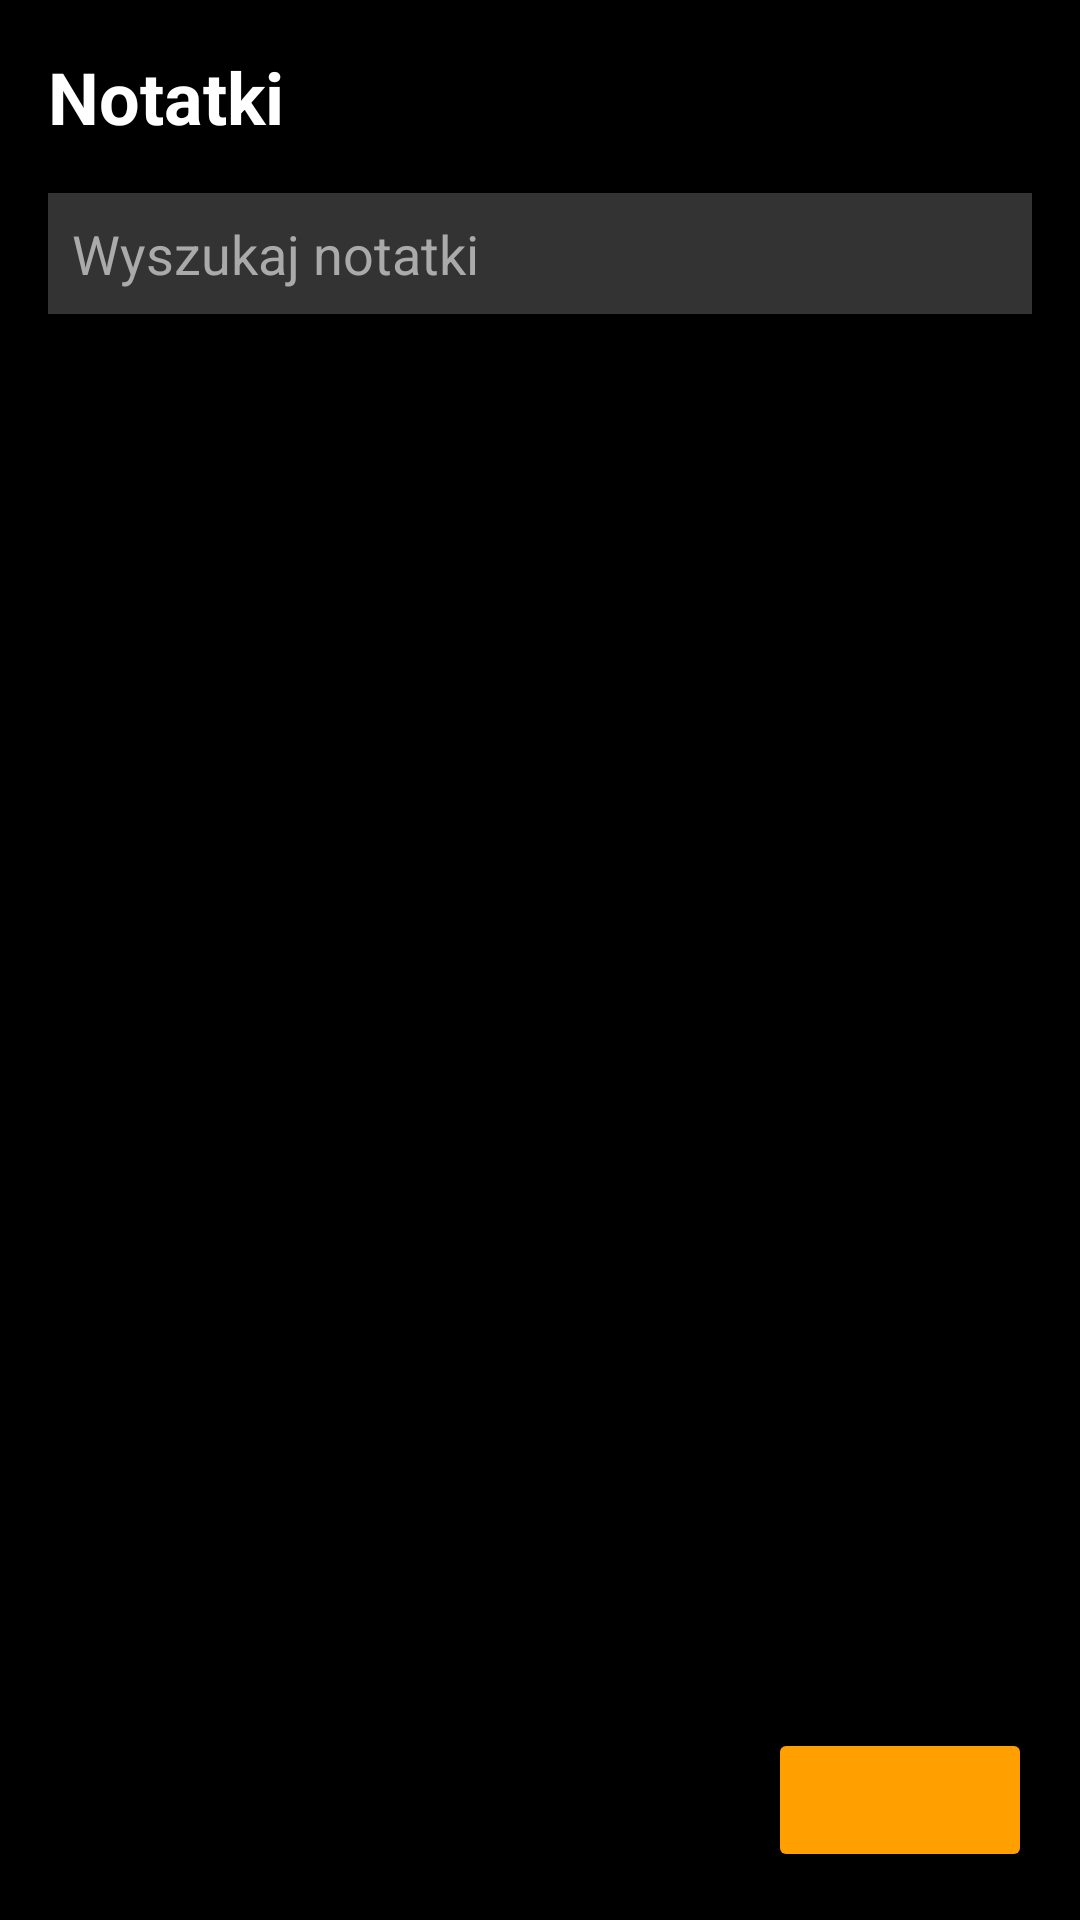

Here is an Android app screen rendered from its layout file. Give the layout XML and the strings, colors and styles it references.
<!-- AndroidManifest.xml: application theme Theme.NoteEncryptor -->
<!-- res/layout/activity_main.xml -->
<?xml version="1.0" encoding="utf-8"?>
<RelativeLayout xmlns:android="http://schemas.android.com/apk/res/android"
    xmlns:tools="http://schemas.android.com/tools"
    android:layout_width="match_parent"
    android:layout_height="match_parent"
    android:background="#000000"
    tools:context=".MainActivity">

    <TextView
        android:id="@+id/title"
        android:layout_width="wrap_content"
        android:layout_height="wrap_content"
        android:layout_margin="16dp"
        android:text="Notatki"
        android:textColor="#FFFFFF"
        android:textSize="24sp"
        android:textStyle="bold" />

    <EditText
        android:id="@+id/searchEditText"
        android:layout_width="match_parent"
        android:layout_height="wrap_content"
        android:layout_below="@id/title"
        android:layout_marginHorizontal="16dp"
        android:hint="Wyszukaj notatki"
        android:background="#333333"
        android:padding="8dp"
        android:textColor="#FFFFFF"
        android:textColorHint="#AAAAAA" />

    <androidx.recyclerview.widget.RecyclerView
        android:id="@+id/recyclerView"
        android:layout_width="match_parent"
        android:layout_height="0dp"
        android:layout_below="@id/searchEditText"
        android:layout_above="@id/fab"
        android:layout_margin="16dp"
        android:background="#000000" />

    <Button
        android:id="@+id/fab"
        android:layout_width="wrap_content"
        android:layout_height="wrap_content"
        android:layout_alignParentEnd="true"
        android:layout_alignParentBottom="true"
        android:layout_margin="16dp"
        android:backgroundTint="#FFA000"
        android:tint="#FFFFFF"
        android:src="@drawable/ic_add" />

</RelativeLayout>
<!-- resources referenced by this layout -->
<resources>
  <style name="Theme.NoteEncryptor" parent="Base.Theme.NoteEncryptor" />
  <style name="Base.Theme.NoteEncryptor" parent="Theme.Material3.DayNight.NoActionBar">
          
          
      </style>
</resources>
